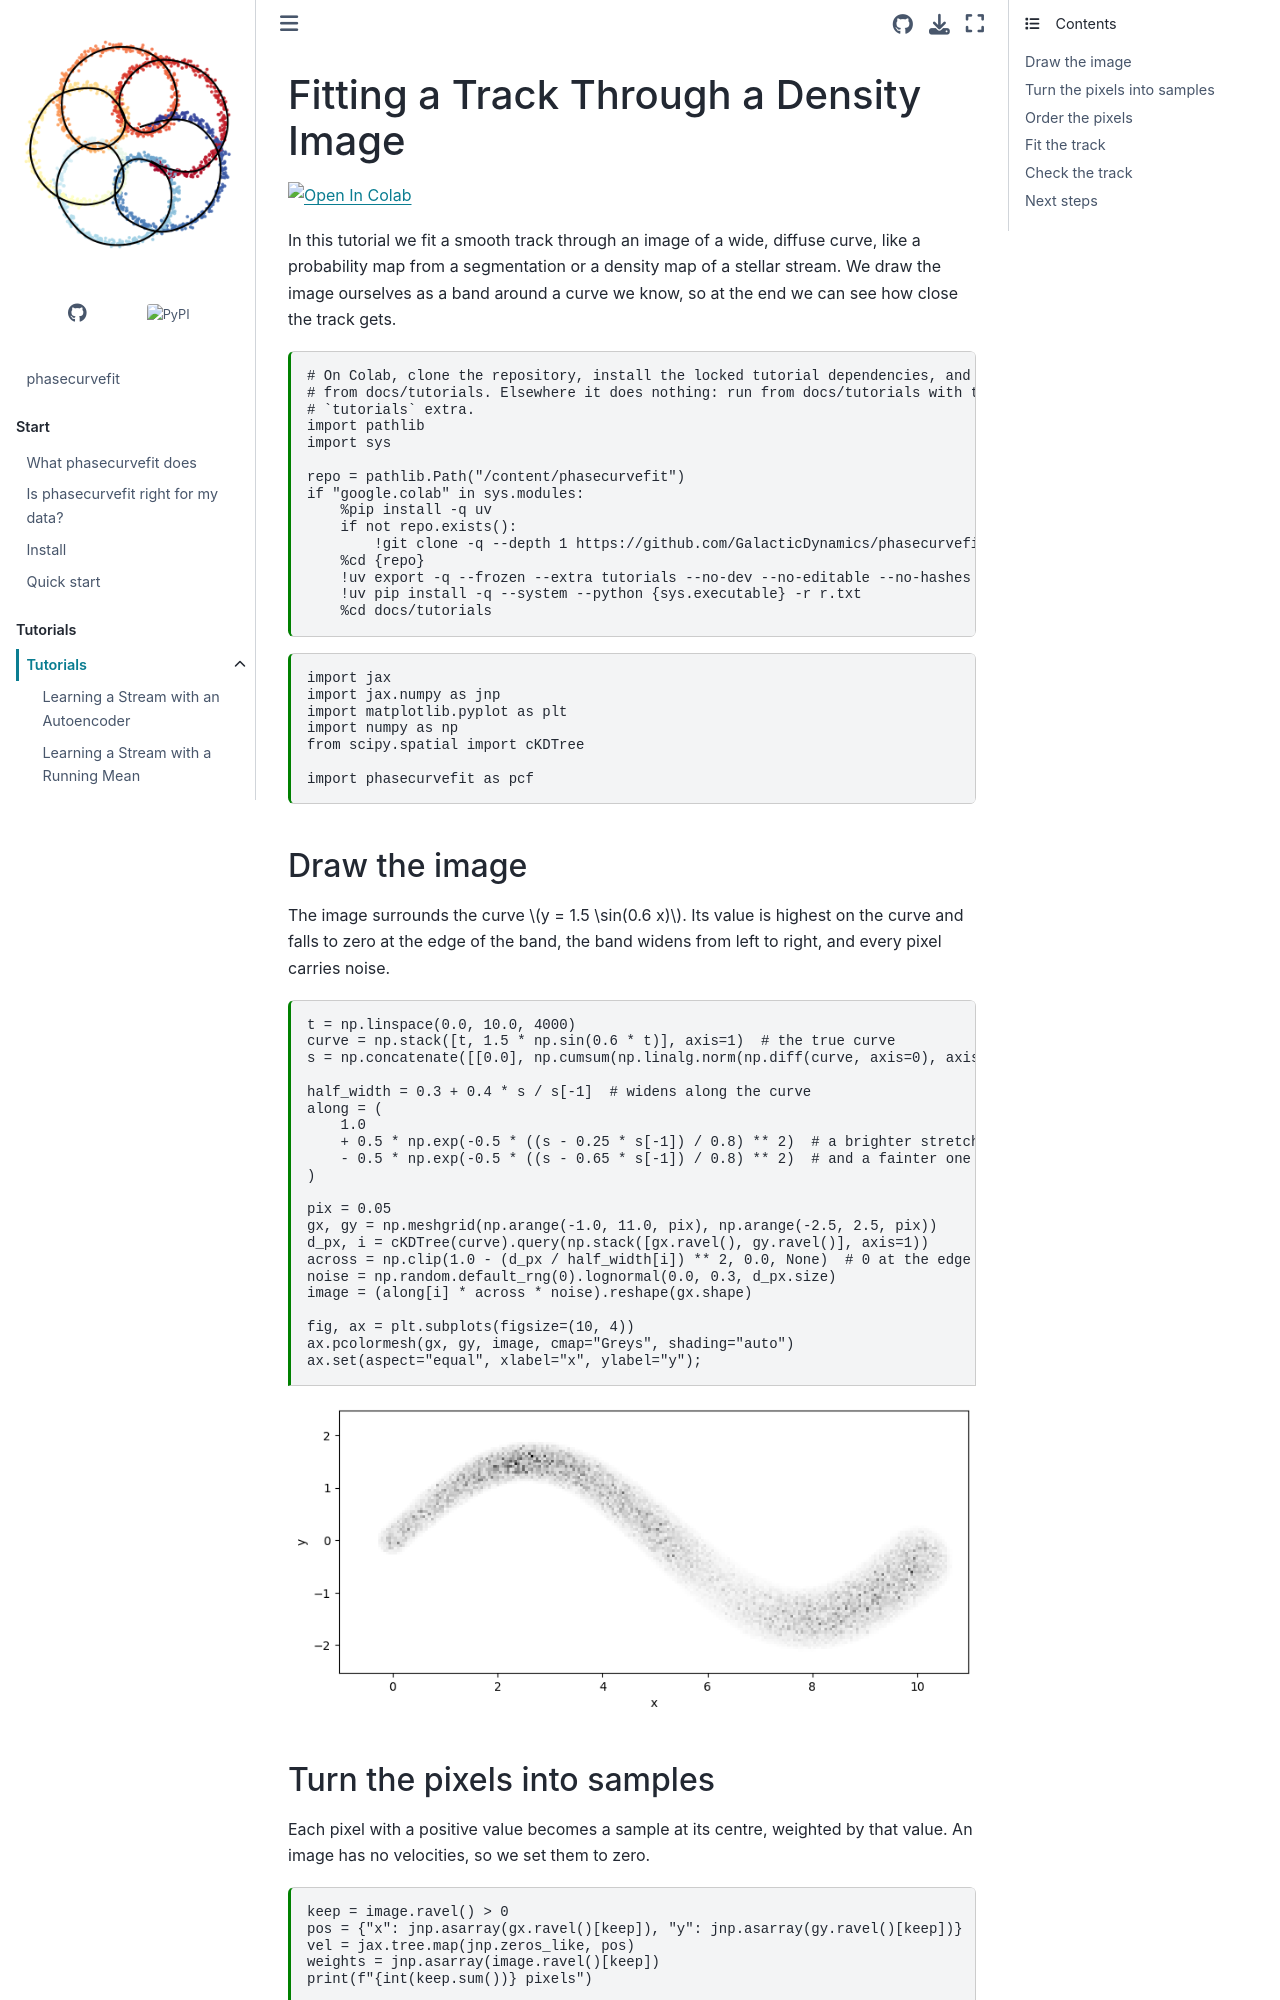

repository: GalacticDynamics/phasecurvefit · page: latest/tutorials/density_fields.html · generator: sphinx

---
jupytext:
  text_representation:
    extension: .md
    format_name: myst
    format_version: 0.13
    jupytext_version: 1.19.6
kernelspec:
  display_name: Python 3
  language: python
  name: python3
---

# Fitting a Track Through a Density Image

+++

[![Open In Colab](https://colab.research.google.com/assets/colab-badge.svg)](https://colab.research.google.com/github/GalacticDynamics/phasecurvefit/blob/main/docs/tutorials/density_fields.ipynb)

+++

In this tutorial we fit a smooth track through an image of a wide, diffuse curve,
like a probability map from a segmentation or a density map of a stellar stream. We
draw the image ourselves as a band around a curve we know, so at the end we can see how close the track gets.

```{code-cell} ipython3
# On Colab, clone the repository, install the locked tutorial dependencies, and run
# from docs/tutorials. Elsewhere it does nothing: run from docs/tutorials with the
# `tutorials` extra.
import pathlib
import sys

repo = pathlib.Path("/content/phasecurvefit")
if "google.colab" in sys.modules:
    %pip install -q uv
    if not repo.exists():
        !git clone -q --depth 1 https://github.com/GalacticDynamics/phasecurvefit {repo}
    %cd {repo}
    !uv export -q --frozen --extra tutorials --no-dev --no-editable --no-hashes -o r.txt
    !uv pip install -q --system --python {sys.executable} -r r.txt
    %cd docs/tutorials
```

```{code-cell} ipython3
import jax
import jax.numpy as jnp
import matplotlib.pyplot as plt
import numpy as np
from scipy.spatial import cKDTree

import phasecurvefit as pcf
```
